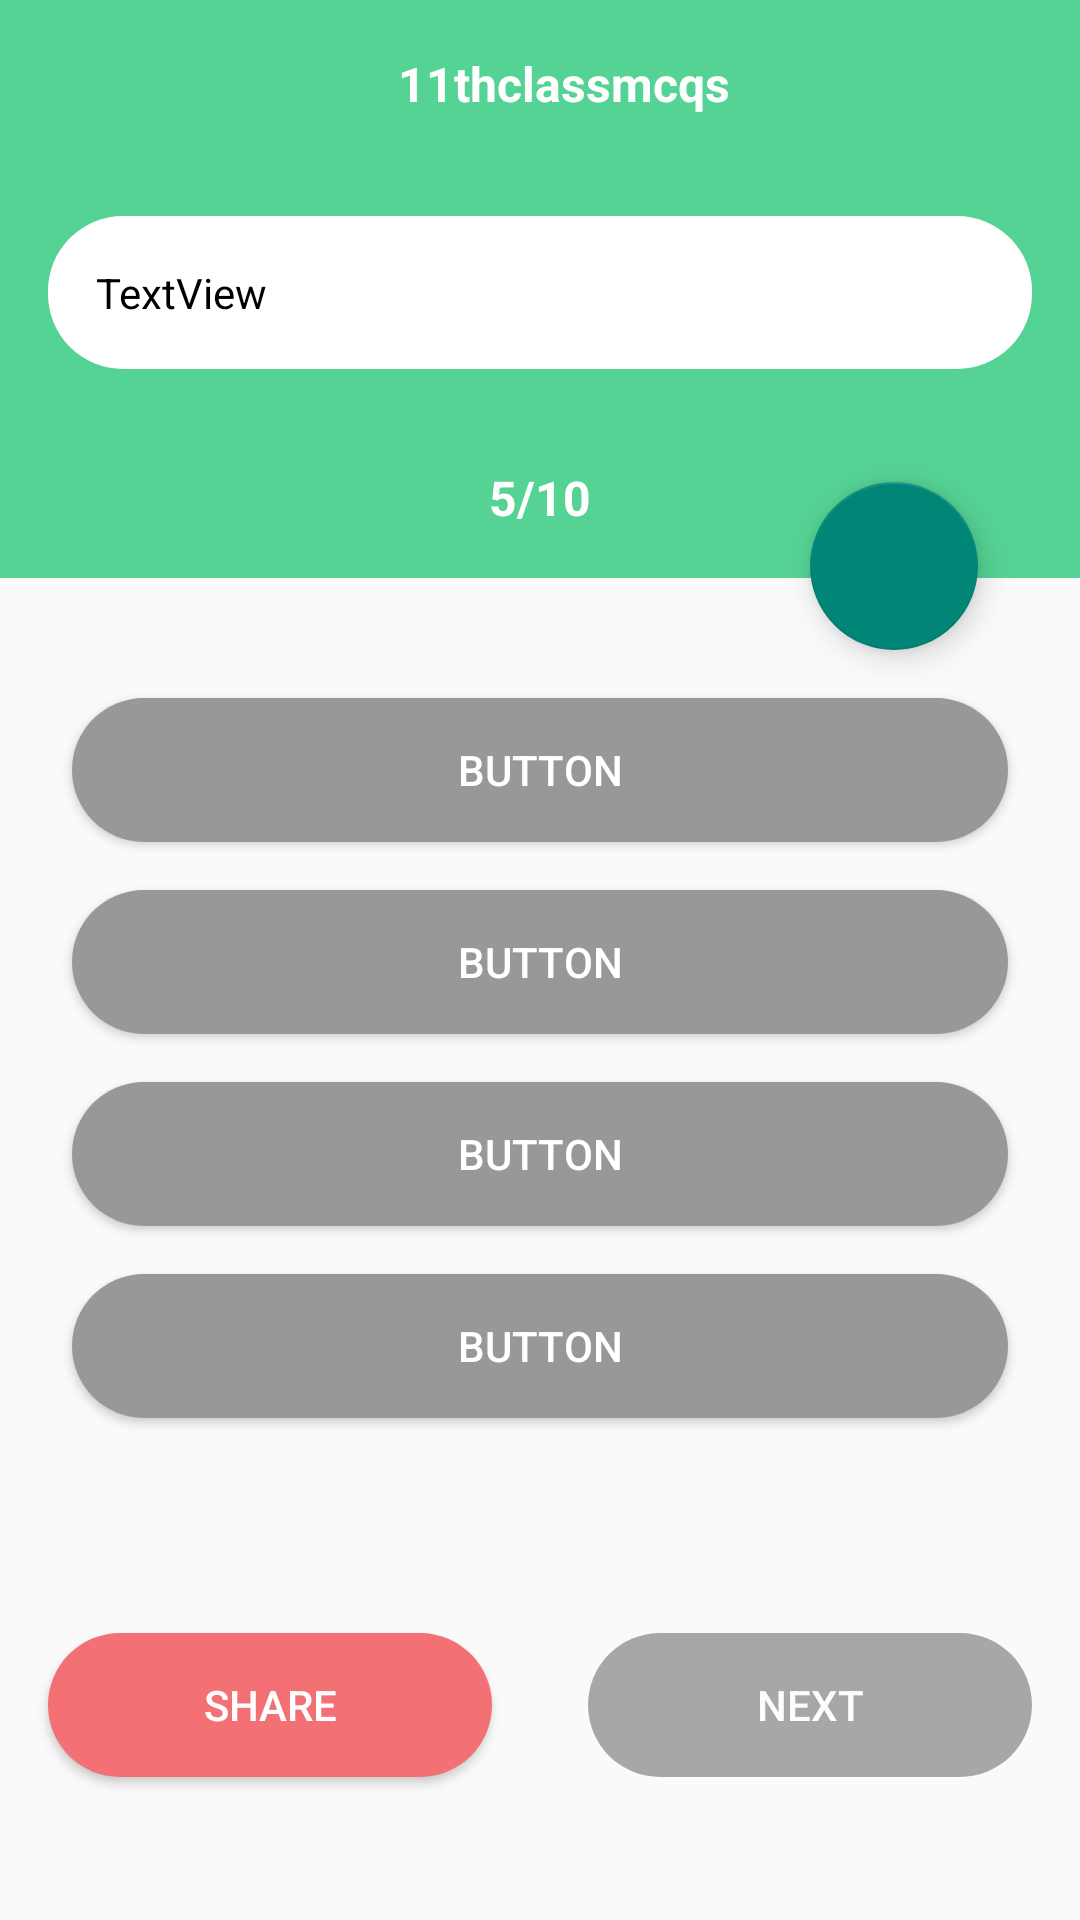

Reconstruct the res/layout file that produces this screen, plus the resources it refers to.
<!-- AndroidManifest.xml: application theme Theme.11thclassmcqs -->
<!-- res/layout/activity_question.xml -->
<?xml version="1.0" encoding="utf-8"?>
<androidx.constraintlayout.widget.ConstraintLayout xmlns:android="http://schemas.android.com/apk/res/android"
    xmlns:app="http://schemas.android.com/apk/res-auto"
    xmlns:tools="http://schemas.android.com/tools"
    android:layout_width="match_parent"
    android:layout_height="match_parent"
    tools:context=".QuestionActivity">

    <androidx.appcompat.widget.Toolbar
        android:id="@+id/toolbar"
        android:layout_width="0dp"
        android:layout_height="?attr/actionBarSize"
        android:background="@color/colorprimary"
        app:layout_constraintEnd_toEndOf="parent"
        app:layout_constraintStart_toStartOf="parent"
        app:layout_constraintTop_toTopOf="parent">

        <TextView
            android:layout_width="match_parent"
            android:layout_height="wrap_content"
            android:gravity="center"
            android:text="@string/app_name"
            android:textColor="@android:color/white"
            android:textSize="16dp"
            android:textStyle="bold" />
    </androidx.appcompat.widget.Toolbar>

    <LinearLayout
        android:id="@+id/linearLayout"
        android:layout_width="match_parent"
        android:layout_height="wrap_content"
        android:background="@color/colorprimary"
        android:orientation="vertical"
        app:layout_constraintEnd_toEndOf="parent"
        app:layout_constraintStart_toStartOf="parent"
        app:layout_constraintTop_toBottomOf="@+id/toolbar">

        <TextView
            android:id="@+id/question"
            android:layout_width="match_parent"
            android:layout_height="wrap_content"
            android:layout_margin="16dp"
            android:background="@drawable/subject_bg"
            android:padding="16dp"
            android:text="TextView"
            android:textColor="@android:color/black" />

        <TextView
            android:id="@+id/no_indicator"
            android:layout_width="match_parent"
            android:layout_height="wrap_content"
            android:gravity="center"
            android:padding="16sp"
            android:text="5/10"
            android:textColor="@android:color/white"
            android:textSize="16sp"
            android:textStyle="bold" />
    </LinearLayout>

    <LinearLayout
        android:id="@+id/option_container"
        android:layout_width="match_parent"
        android:layout_height="wrap_content"
        android:layout_marginTop="16dp"
        android:orientation="vertical"
        android:padding="16dp"
        app:layout_constraintEnd_toEndOf="parent"
        app:layout_constraintStart_toStartOf="parent"
        app:layout_constraintTop_toBottomOf="@+id/linearLayout">

        <Button
            android:id="@+id/button"
            android:layout_width="match_parent"
            android:layout_height="wrap_content"
            android:layout_margin="8dp"
            android:textColor="@android:color/white"
            android:background="@drawable/rounded_corners"
            android:backgroundTint="#989898"
            android:text="Button" />

        <Button
            android:id="@+id/button2"
            android:layout_width="match_parent"
            android:layout_height="wrap_content"
            android:layout_margin="8dp"
            android:textColor="@android:color/white"
            android:background="@drawable/rounded_corners"
            android:backgroundTint="#989898"
            android:text="Button" />

        <Button
            android:id="@+id/button3"
            android:layout_width="match_parent"
            android:layout_height="wrap_content"
            android:textColor="@android:color/white"
            android:layout_margin="8dp"
            android:background="@drawable/rounded_corners"
            android:backgroundTint="#989898"
            android:text="Button" />

        <Button
            android:id="@+id/button4"
            android:layout_width="match_parent"
            android:layout_height="wrap_content"
            android:textColor="@android:color/white"
            android:layout_margin="8dp"
            android:background="@drawable/rounded_corners"
            android:backgroundTint="#989898"
            android:text="Button" />
    </LinearLayout>

    <Button
        android:id="@+id/share_btn"
        android:layout_width="0dp"
        android:layout_height="wrap_content"
        android:layout_marginStart="16dp"
        android:layout_marginEnd="16dp"
        android:text="share"
        android:background="@drawable/rounded_corners"
        android:backgroundTint="#F37074"
        android:textColor="@android:color/white"
        app:layout_constraintBottom_toBottomOf="parent"
        app:layout_constraintEnd_toStartOf="@+id/next_btn"
        app:layout_constraintHorizontal_bias="0.5"
        app:layout_constraintStart_toStartOf="parent"
        app:layout_constraintTop_toBottomOf="@+id/option_container" />

    <Button
        android:id="@+id/next_btn"
        android:layout_width="0dp"
        android:layout_height="wrap_content"
        android:layout_marginStart="16dp"
        android:layout_marginEnd="16dp"
        android:text="next"
        android:enabled="false"
        android:alpha="0.7"
        android:background="@drawable/rounded_corners"
        android:backgroundTint="#848484"
        android:textColor="@android:color/white"
        app:layout_constraintBottom_toBottomOf="parent"
        app:layout_constraintEnd_toEndOf="parent"
        app:layout_constraintHorizontal_bias="0.5"
        app:layout_constraintStart_toEndOf="@+id/share_btn"
        app:layout_constraintTop_toBottomOf="@+id/option_container" />

    <com.google.android.material.floatingactionbutton.FloatingActionButton
        android:id="@+id/bookmark_btn"
        android:layout_width="wrap_content"
        android:layout_height="wrap_content"
        android:layout_marginEnd="34dp"
        android:clickable="true"
        android:translationY="24dp"
        app:layout_constraintBottom_toBottomOf="@+id/linearLayout"
        app:layout_constraintEnd_toEndOf="@+id/linearLayout"
        app:srcCompat="@drawable/bookmark_border" >
    </com.google.android.material.floatingactionbutton.FloatingActionButton>

</androidx.constraintlayout.widget.ConstraintLayout>
<!-- resources referenced by this layout -->
<resources>
  <color name="colorprimary">#55d394</color>
  <!-- drawable rounded_corners (drawable) -->
  <?xml version="1.0" encoding="utf-8"?>
  <shape android:shape="rectangle"
      xmlns:android="http://schemas.android.com/apk/res/android">
      <corners android:radius="300dp"/>
      <solid android:color="@color/colorprimary"/>
  
  </shape>
  <!-- drawable subject_bg (drawable) -->
  <?xml version="1.0" encoding="utf-8"?>
  <shape android:shape="rectangle"
      xmlns:android="http://schemas.android.com/apk/res/android">
      <solid android:color="#FFFFFF"/>
      <corners android:radius="25dp"/>
  </shape>
  <string name="app_name">11thclassmcqs</string>
  <style name="Theme.11thclassmcqs" parent="Theme.AppCompat.Light.NoActionBar">
           Primary brand color.
          <item name="colorPrimary">@color/colorAcent</item>
          <item name="colorPrimaryVariant">@color/colorprimary</item>
          <item name="colorOnPrimary">@color/colorprimary</item>
          
          <item name="colorSecondary">@color/colorAcent</item>
          <item name="colorSecondaryVariant">@color/colorprimary</item>
          <item name="colorOnSecondary">@color/colorprimary</item>
          
          <item name="android:statusBarColor" tools:targetApi="l">@android:color/white</item>
          
      </style>
  <color name="colorAcent">#FFFFFF</color>
</resources>
